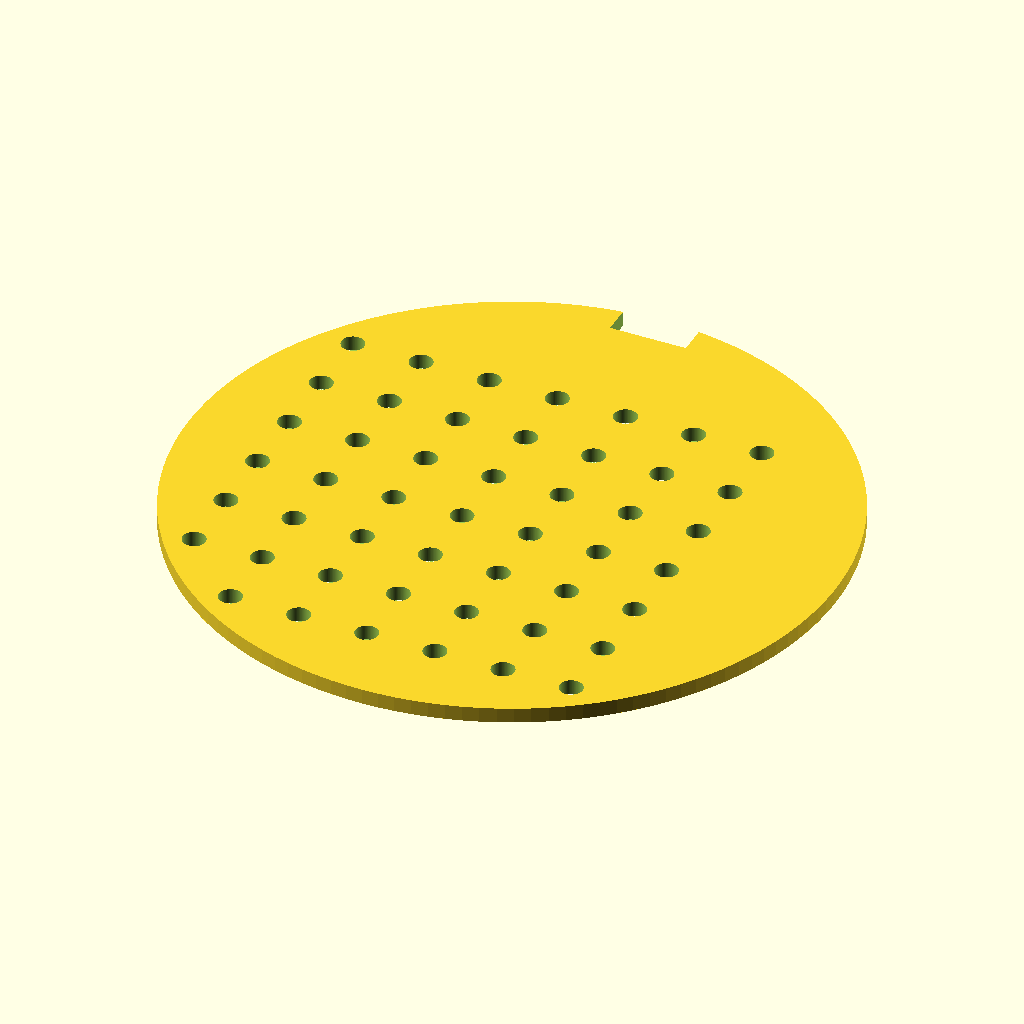
Cell 1 — every parameter at its default value.
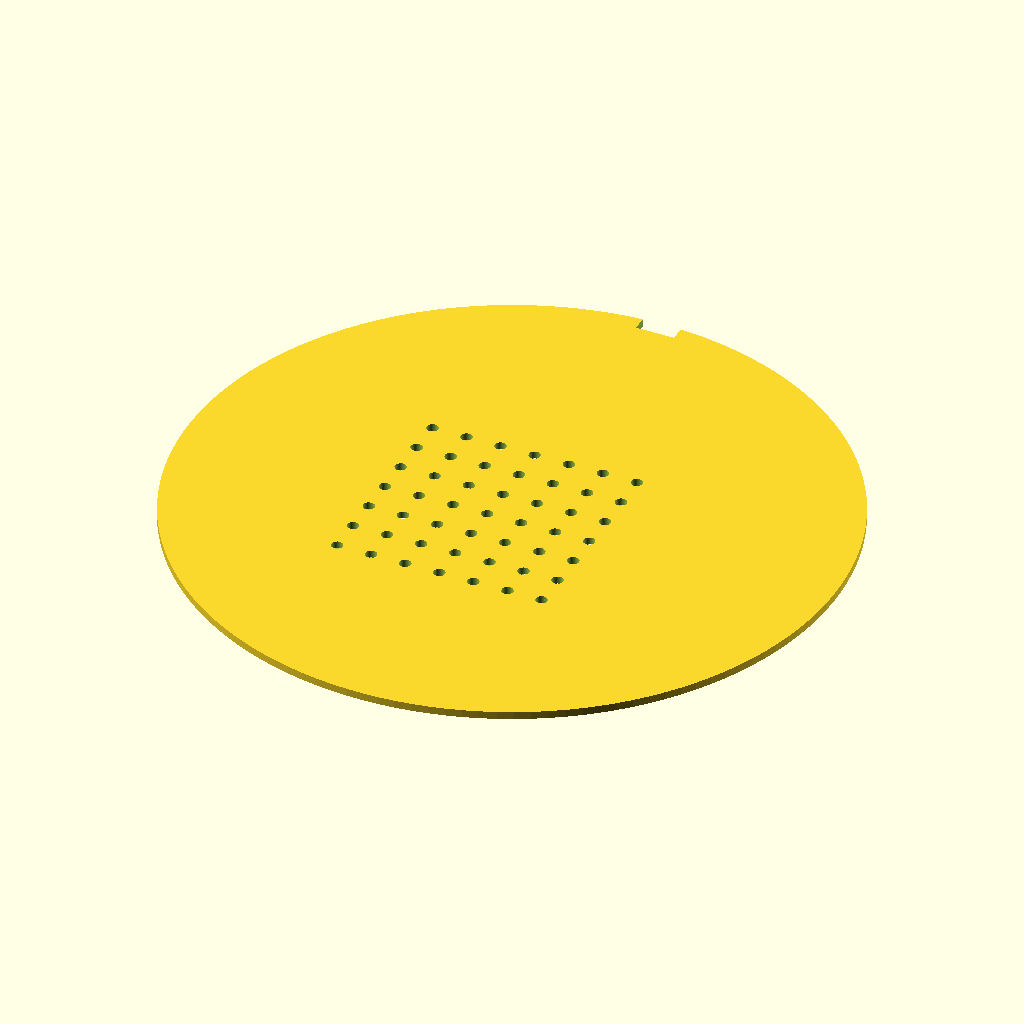
Cell 2: the same model with disc_d = 170.
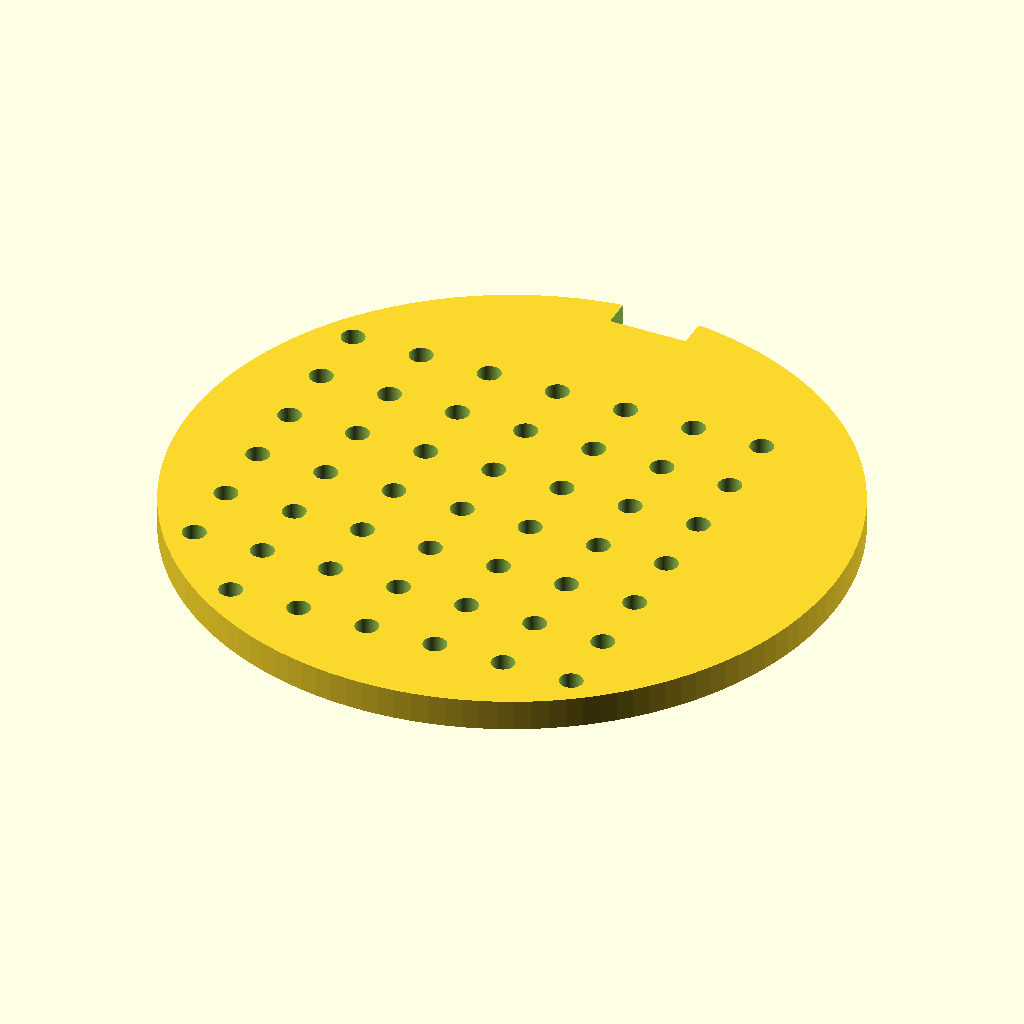
Cell 3: the same model with disc_t = 4.
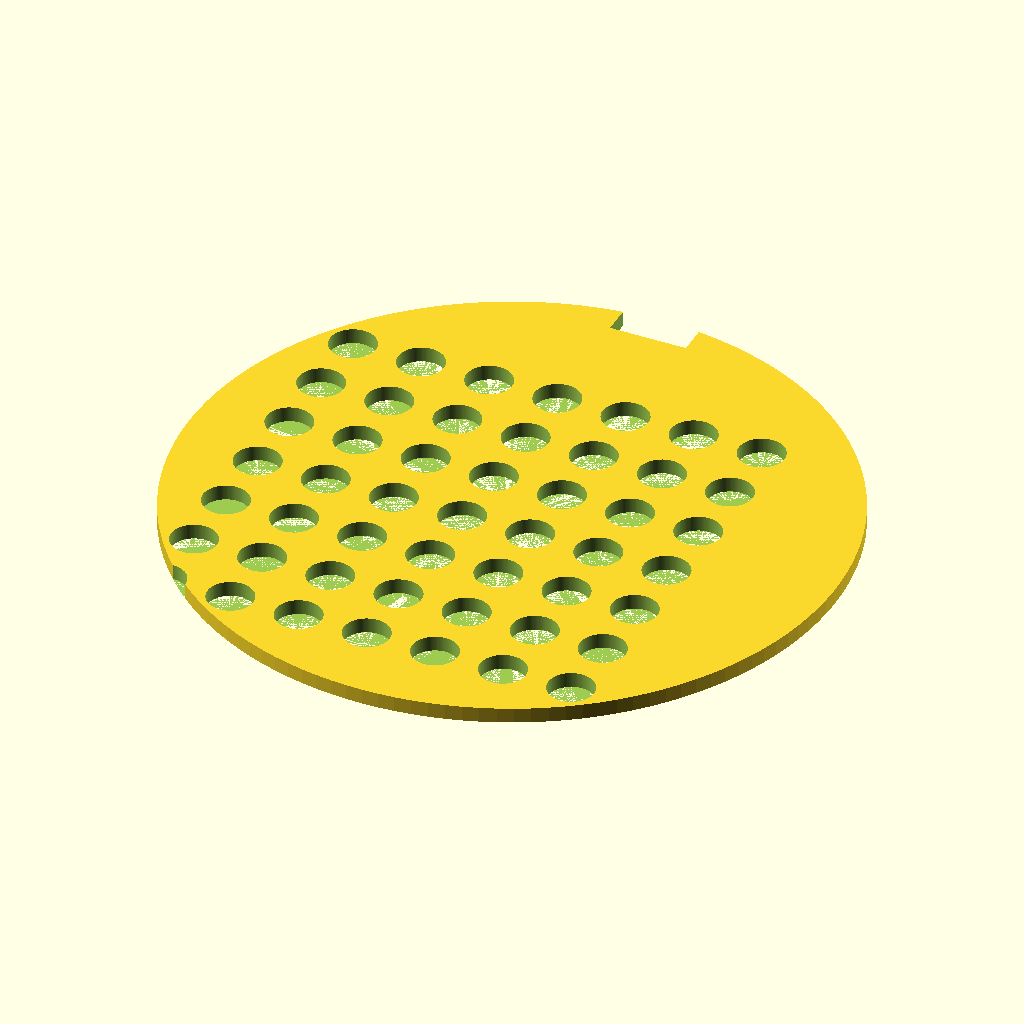
Cell 4: hole_d = 6 (everything else at default).
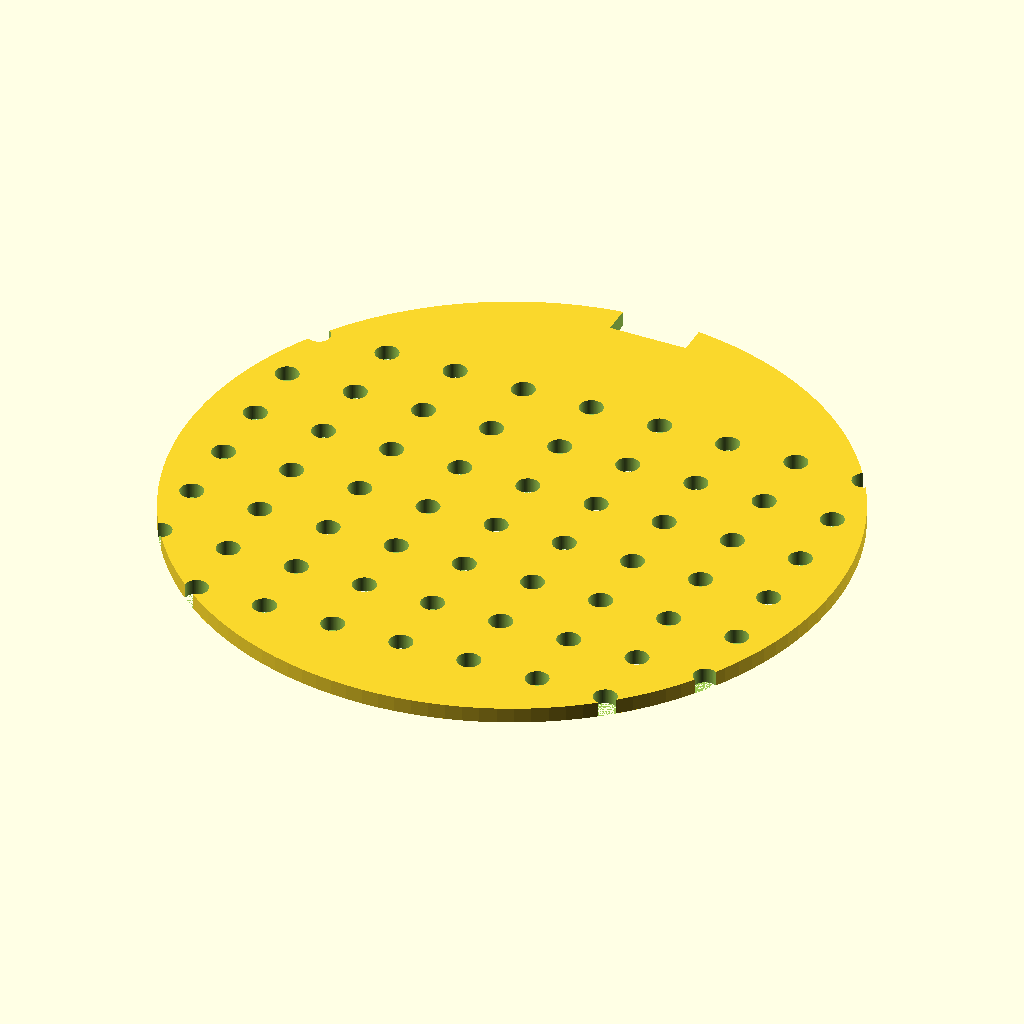
Cell 5 — hole_nx set to 14, the other parameters unchanged.
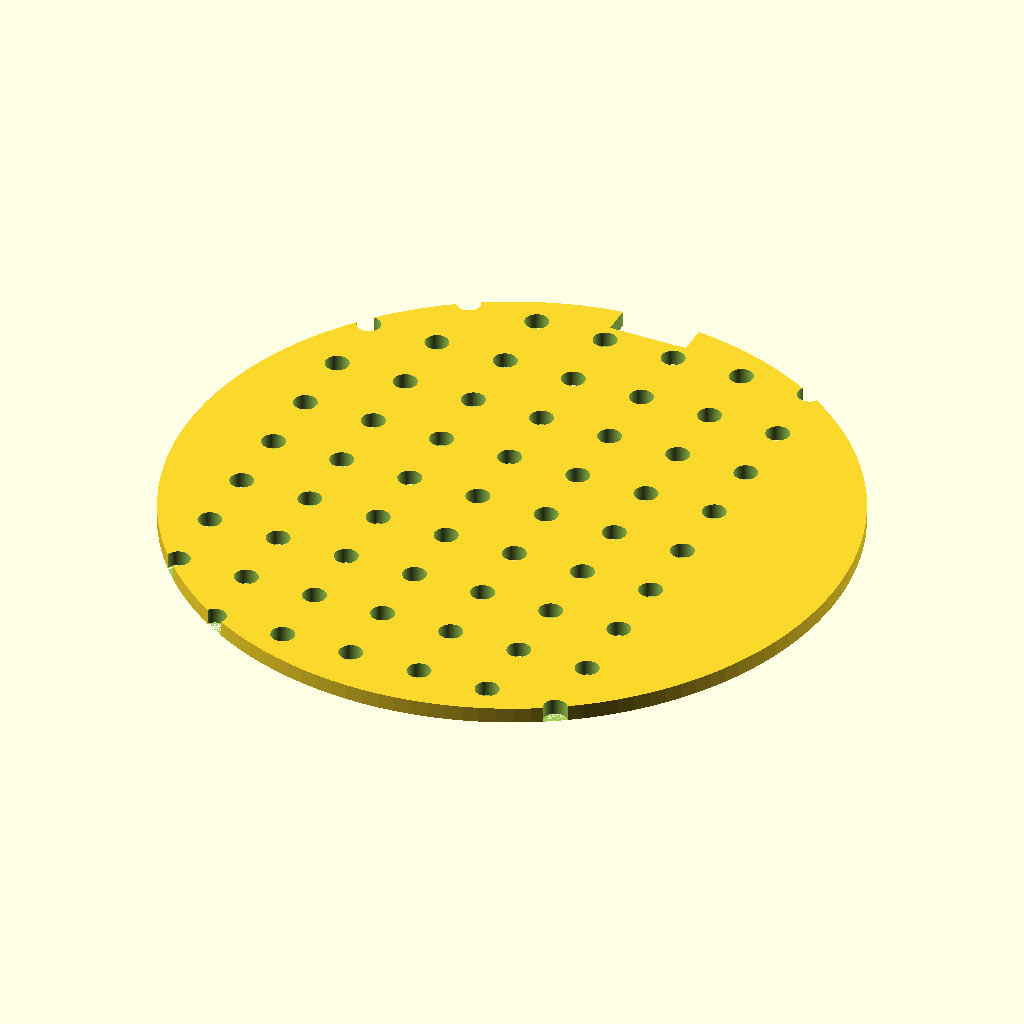
Cell 6 — hole_ny set to 14, the other parameters unchanged.
The same orthographic view direction (rotation 55°, 0°, 25°; colour scheme Cornfield) for every cell, with the view re-fitted per cell, so scale and position can differ between cells.
The OpenSCAD source (bench/results/box-v5-k8/code/tiiny_ATinyGreenCell_scadcoder-qwen3.5-9b-v5/seed_sowing_template_s1_a2.scad):
// Sowing template for Petri dish
// Print orientation: flat on bed, holes facing up

// ---- Parameters ----
disc_d        = 85;    // disc diameter
disc_t       = 2;      // disc thickness
hole_d       = 3;      // through-hole diameter
hole_nx      = 7;      // holes along X
hole_ny      = 7;      // holes along Y
hole_pitch   = 9;      // centre-to-centre spacing
notch_w      = 10;     // notch width (X)
notch_d      = 4;      // notch depth from rim (Y)
eps          = 0.5;    // cutter overshoot

$fn = 128;

// ---- Model ----
difference() {
    // Main disc
    cylinder(d = disc_d, h = disc_t);

    // Hole grid
    for (i = [0 : hole_nx - 1])
        for (j = [0 : hole_ny - 1])
            translate([-hole_nx * hole_pitch / 2 + i * hole_pitch,
                       -hole_ny * hole_pitch / 2 + j * hole_pitch,
                       0])
                cylinder(d = hole_d, h = disc_t + 2 * eps);

    // Orientation notch on +Y side, centred on Y axis
    translate([-notch_w / 2, disc_d / 2 - notch_d, -eps])
        cube([notch_w, notch_d + 2 * eps, disc_t + 2 * eps]);
}
Parameter table extracted from the source (name, type, default, range or options):
disc_d: number, default 85
disc_t: number, default 2
hole_d: number, default 3
hole_nx: number, default 7
hole_ny: number, default 7
hole_pitch: number, default 9
notch_w: number, default 10
notch_d: number, default 4
eps: number, default 0.5
